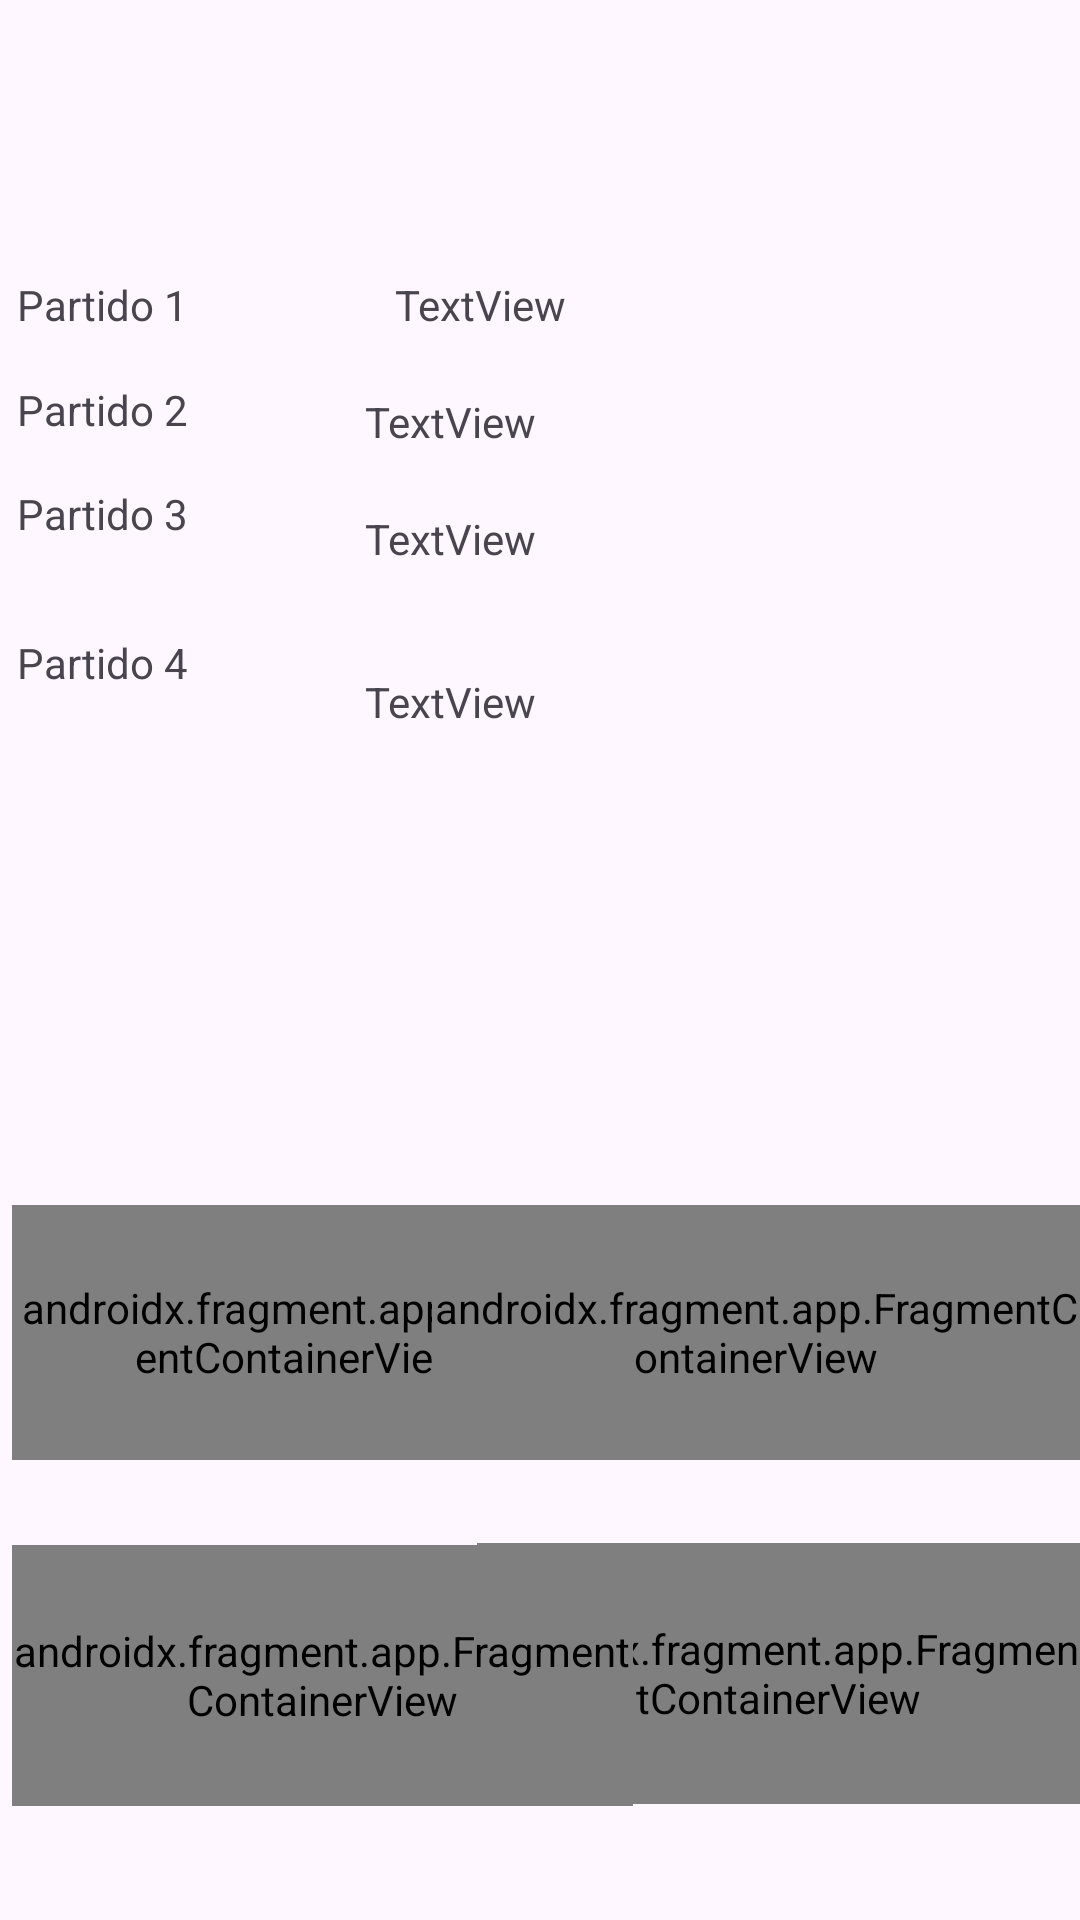

Reconstruct the res/layout file that produces this screen, plus the resources it refers to.
<!-- AndroidManifest.xml: application theme Theme.EjerciciosRepaso -->
<!-- res/layout/activity_ejercicio3_ping_pong.xml -->
<?xml version="1.0" encoding="utf-8"?>
<androidx.constraintlayout.widget.ConstraintLayout xmlns:android="http://schemas.android.com/apk/res/android"
    xmlns:app="http://schemas.android.com/apk/res-auto"
    xmlns:tools="http://schemas.android.com/tools"
    android:layout_width="match_parent"
    android:layout_height="match_parent"
    tools:context=".ejercicio3PingPong">

    <TextView
        android:id="@+id/textView4"
        android:layout_width="70dp"
        android:layout_height="18dp"
        android:text="Partido 4"
        app:layout_constraintBottom_toBottomOf="parent"
        app:layout_constraintEnd_toEndOf="parent"
        app:layout_constraintHorizontal_bias="0.02"
        app:layout_constraintStart_toStartOf="parent"
        app:layout_constraintTop_toTopOf="parent"
        app:layout_constraintVertical_bias="0.34" />

    <TextView
        android:id="@+id/ej3ResultadoPartido4"
        android:layout_width="wrap_content"
        android:layout_height="wrap_content"
        android:layout_marginTop="24dp"
        android:text="TextView"
        app:layout_constraintBottom_toBottomOf="parent"
        app:layout_constraintEnd_toEndOf="parent"
        app:layout_constraintHorizontal_bias="0.202"
        app:layout_constraintStart_toEndOf="@+id/textView4"
        app:layout_constraintTop_toBottomOf="@+id/ej3ResultadoPartido3"
        app:layout_constraintVertical_bias="0.028" />

    <TextView
        android:id="@+id/textView3"
        android:layout_width="70dp"
        android:layout_height="18dp"
        android:text="Partido 3"
        app:layout_constraintBottom_toBottomOf="parent"
        app:layout_constraintEnd_toEndOf="parent"
        app:layout_constraintHorizontal_bias="0.02"
        app:layout_constraintStart_toStartOf="parent"
        app:layout_constraintTop_toTopOf="parent"
        app:layout_constraintVertical_bias="0.26" />

    <TextView
        android:id="@+id/ej3ResultadoPartido3"
        android:layout_width="wrap_content"
        android:layout_height="wrap_content"
        android:layout_marginTop="20dp"
        android:text="TextView"
        app:layout_constraintEnd_toEndOf="parent"
        app:layout_constraintHorizontal_bias="0.202"
        app:layout_constraintStart_toEndOf="@+id/textView3"
        app:layout_constraintTop_toBottomOf="@+id/ej3ResultadoPartido2" />

    <TextView
        android:id="@+id/textView2"
        android:layout_width="70dp"
        android:layout_height="18dp"
        android:text="Partido 2"
        app:layout_constraintBottom_toBottomOf="parent"
        app:layout_constraintEnd_toEndOf="parent"
        app:layout_constraintHorizontal_bias="0.02"
        app:layout_constraintStart_toStartOf="parent"
        app:layout_constraintTop_toTopOf="parent"
        app:layout_constraintVertical_bias="0.204"
        tools:ignore="DuplicateIds" />

    <TextView
        android:id="@+id/ej3ResultadoPartido1"
        android:layout_width="wrap_content"
        android:layout_height="wrap_content"
        android:layout_marginStart="56dp"
        android:text="TextView"
        app:layout_constraintBottom_toBottomOf="parent"
        app:layout_constraintEnd_toEndOf="parent"
        app:layout_constraintHorizontal_bias="0.0"
        app:layout_constraintStart_toEndOf="@+id/textView5"
        app:layout_constraintTop_toTopOf="parent"
        app:layout_constraintVertical_bias="0.148" />

    <androidx.fragment.app.FragmentContainerView
        android:id="@+id/ej3FrPartido1"
        android:name="com.example.ejerciciosrepaso.ejercicio3FrPartidos"
        android:layout_width="192dp"
        android:layout_height="85dp"
        android:layout_marginStart="4dp"
        app:layout_constraintBottom_toBottomOf="parent"
        app:layout_constraintStart_toStartOf="parent"
        app:layout_constraintTop_toTopOf="parent"
        app:layout_constraintVertical_bias="0.724" />

    <androidx.fragment.app.FragmentContainerView
        android:id="@+id/ej3FrPartido2"
        android:name="com.example.ejerciciosrepaso.ejercicio3FrPartidos"
        android:layout_width="216dp"
        android:layout_height="85dp"
        app:layout_constraintBottom_toBottomOf="parent"
        app:layout_constraintEnd_toEndOf="parent"
        app:layout_constraintHorizontal_bias="1.0"
        app:layout_constraintStart_toEndOf="@+id/ej3FrPartido1"
        app:layout_constraintTop_toTopOf="parent"
        app:layout_constraintVertical_bias="0.724" />

    <androidx.fragment.app.FragmentContainerView
        android:id="@+id/ej3FrPartido4"
        android:name="com.example.ejerciciosrepaso.ejercicio3FrPartidos"
        android:layout_width="201dp"
        android:layout_height="87dp"
        app:layout_constraintBottom_toBottomOf="parent"
        app:layout_constraintEnd_toEndOf="parent"
        app:layout_constraintHorizontal_bias="1.0"
        app:layout_constraintStart_toEndOf="@+id/ej3FrPartido1"
        app:layout_constraintTop_toTopOf="parent"
        app:layout_constraintVertical_bias="0.93" />

    <androidx.fragment.app.FragmentContainerView
        android:id="@+id/ej3FrPartido3"
        android:name="com.example.ejerciciosrepaso.ejercicio3FrPartidos"
        android:layout_width="207dp"
        android:layout_height="87dp"
        android:layout_marginStart="4dp"
        app:layout_constraintBottom_toBottomOf="parent"
        app:layout_constraintStart_toStartOf="parent"
        app:layout_constraintTop_toTopOf="parent"
        app:layout_constraintVertical_bias="0.931" />

    <TextView
        android:id="@+id/textView5"
        android:layout_width="70dp"
        android:layout_height="18dp"
        android:text="Partido 1"
        app:layout_constraintBottom_toBottomOf="parent"
        app:layout_constraintEnd_toEndOf="parent"
        app:layout_constraintHorizontal_bias="0.02"
        app:layout_constraintStart_toStartOf="parent"
        app:layout_constraintTop_toTopOf="parent"
        app:layout_constraintVertical_bias="0.148" />

    <TextView
        android:id="@+id/ej3ResultadoPartido2"
        android:layout_width="wrap_content"
        android:layout_height="wrap_content"
        android:layout_marginTop="20dp"
        android:text="TextView"
        app:layout_constraintEnd_toEndOf="parent"
        app:layout_constraintHorizontal_bias="0.202"
        app:layout_constraintStart_toEndOf="@+id/textView2"
        app:layout_constraintTop_toBottomOf="@+id/ej3ResultadoPartido1" />
</androidx.constraintlayout.widget.ConstraintLayout>
<!-- resources referenced by this layout -->
<resources>
  <style name="Theme.EjerciciosRepaso" parent="Theme.MaterialComponents.DayNight.DarkActionBar">
          
          <item name="colorPrimary">@color/purple_500</item>
          <item name="colorPrimaryVariant">@color/purple_700</item>
          <item name="colorOnPrimary">@color/white</item>
          
          <item name="colorSecondary">@color/teal_200</item>
          <item name="colorSecondaryVariant">@color/teal_700</item>
          <item name="colorOnSecondary">@color/black</item>
          
          <item name="android:statusBarColor">?attr/colorPrimaryVariant</item>
          
      </style>
  <!-- not gathered from this repository: default colours our renderer supplied (Android Studio template values) -->
  <color name="purple_500">#FF6200EE</color>
  <color name="purple_700">#FF3700B3</color>
  <color name="teal_200">#FF03DAC5</color>
  <color name="teal_700">#FF018786</color>
  <color name="black">#FF000000</color>
  <color name="white">#FFFFFFFF</color>
</resources>
